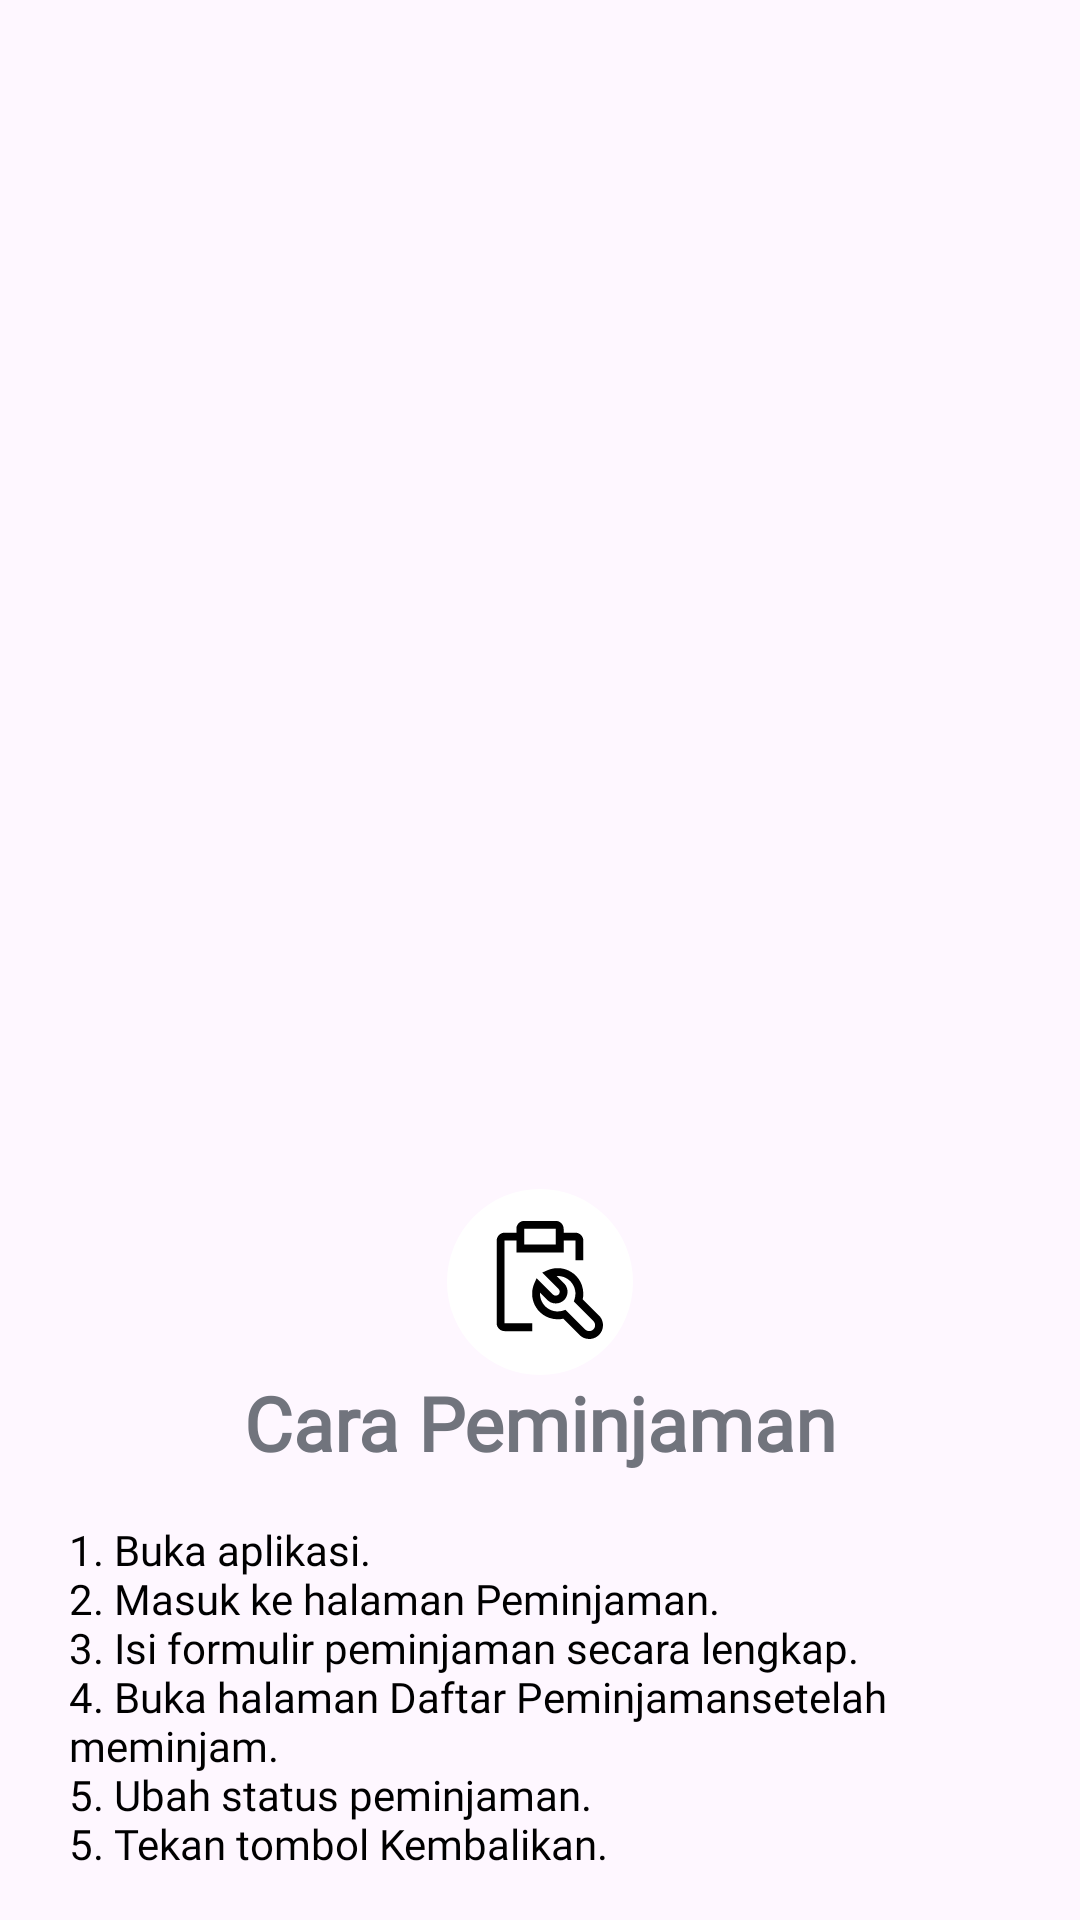

Layout XML and referenced resources for this Android screen:
<!-- AndroidManifest.xml: application theme Theme.PeminjamanAlat -->
<!-- res/layout/dialog_cara.xml -->
<?xml version="1.0" encoding="utf-8"?>
<androidx.constraintlayout.widget.ConstraintLayout xmlns:android="http://schemas.android.com/apk/res/android"
    xmlns:app="http://schemas.android.com/apk/res-auto"
    android:layout_width="330dp"
    android:layout_height="wrap_content"
    android:layout_marginTop="50dp"
    android:descendantFocusability="beforeDescendants"
    android:focusableInTouchMode="true">

    <androidx.constraintlayout.widget.ConstraintLayout
        android:id="@+id/layoutdialog"
        android:layout_width="330dp"
        android:layout_height="wrap_content"
        android:background="@drawable/dialog_bg"
        app:layout_constraintBottom_toBottomOf="parent"
        app:layout_constraintEnd_toEndOf="parent"
        app:layout_constraintStart_toStartOf="parent">
        <TextView
            android:id="@+id/textView1"
            android:layout_width="match_parent"
            android:layout_height="wrap_content"
            android:text="Cara Peminjaman"
            android:textSize="25sp"
            android:textStyle="bold"
            android:paddingTop="30dp"
            android:fontFamily="@font/nacelle"
            android:textColor="@color/darkgrey"
            android:gravity="center_horizontal"
            app:layout_constraintTop_toTopOf="parent"/>
        <TextView
            android:layout_width="match_parent"
            android:layout_height="wrap_content"
            android:text="@string/cara_pinjam"
            android:fontFamily="@font/nacelle"
            android:textColor="@color/black"
            android:textSize="@dimen/_14sdp"
            android:layout_marginTop="16dp"
            android:paddingBottom="16dp"
            android:layout_marginHorizontal="8dp"
            app:layout_constraintTop_toBottomOf="@+id/textView1"/>

    </androidx.constraintlayout.widget.ConstraintLayout>

    <ImageView
        android:layout_width="wrap_content"
        android:layout_height="wrap_content"
        android:id="@+id/imageView1"
        android:src="@drawable/cara"
        android:layout_marginStart="40dp"
        android:layout_marginEnd="40dp"
        app:layout_constraintStart_toStartOf="parent"
        app:layout_constraintEnd_toEndOf="parent"
        app:layout_constraintTop_toTopOf="@id/layoutdialog"
        app:layout_constraintBottom_toTopOf="@id/layoutdialog"/>
</androidx.constraintlayout.widget.ConstraintLayout>
<!-- resources referenced by this layout -->
<resources>
  <color name="black">#FF000000</color>
  <color name="darkgrey">#71747D</color>
  <!-- drawable cara: vector/xml drawable (drawable, 2950 chars, omitted) -->
  <string name="cara_pinjam">1. Buka aplikasi.\n2. Masuk ke halaman "Peminjaman".\n3. Isi formulir peminjaman secara lengkap.\n4. Buka halaman "Daftar Peminjaman" setelah meminjam.\n5. Ubah status peminjaman.\n5. Tekan tombol "Kembalikan".</string>
  <style name="Theme.PeminjamanAlat" parent="Base.Theme.PeminjamanAlat" />
  <style name="Base.Theme.PeminjamanAlat" parent="Theme.Material3.DayNight.NoActionBar">
          
          <item name="colorPrimary">@color/blue</item>
          <item name="colorPrimaryVariant">@color/white</item>
          <item name="colorOnPrimary">@color/black</item>
          
          <item name="colorSecondary">@color/orange</item>
          <item name="colorSecondaryVariant">@color/skyblue</item>
          <item name="colorOnSecondary">@color/white_02</item>
          
          <item name="android:windowAnimationStyle">@style/CustomActivityAnimation</item>
          
          <item name="android:statusBarColor" tools:targetApi="l">?attr/colorPrimaryVariant</item>
          <item name="android:windowLightStatusBar" tools:targetApi="23">true</item>
      </style>
  <color name="blue">#0193DE</color>
  <color name="white">#FFFFFFFF</color>
  <color name="orange">#E67817</color>
  <color name="skyblue">#440193DE</color>
  <style name="CustomActivityAnimation" parent="@android:style/Animation.Activity">
          <item name="android:activityOpenEnterAnimation">@anim/slide_in_right</item>
          <item name="android:activityOpenExitAnimation">@anim/slide_out_left</item>
      </style>
</resources>
